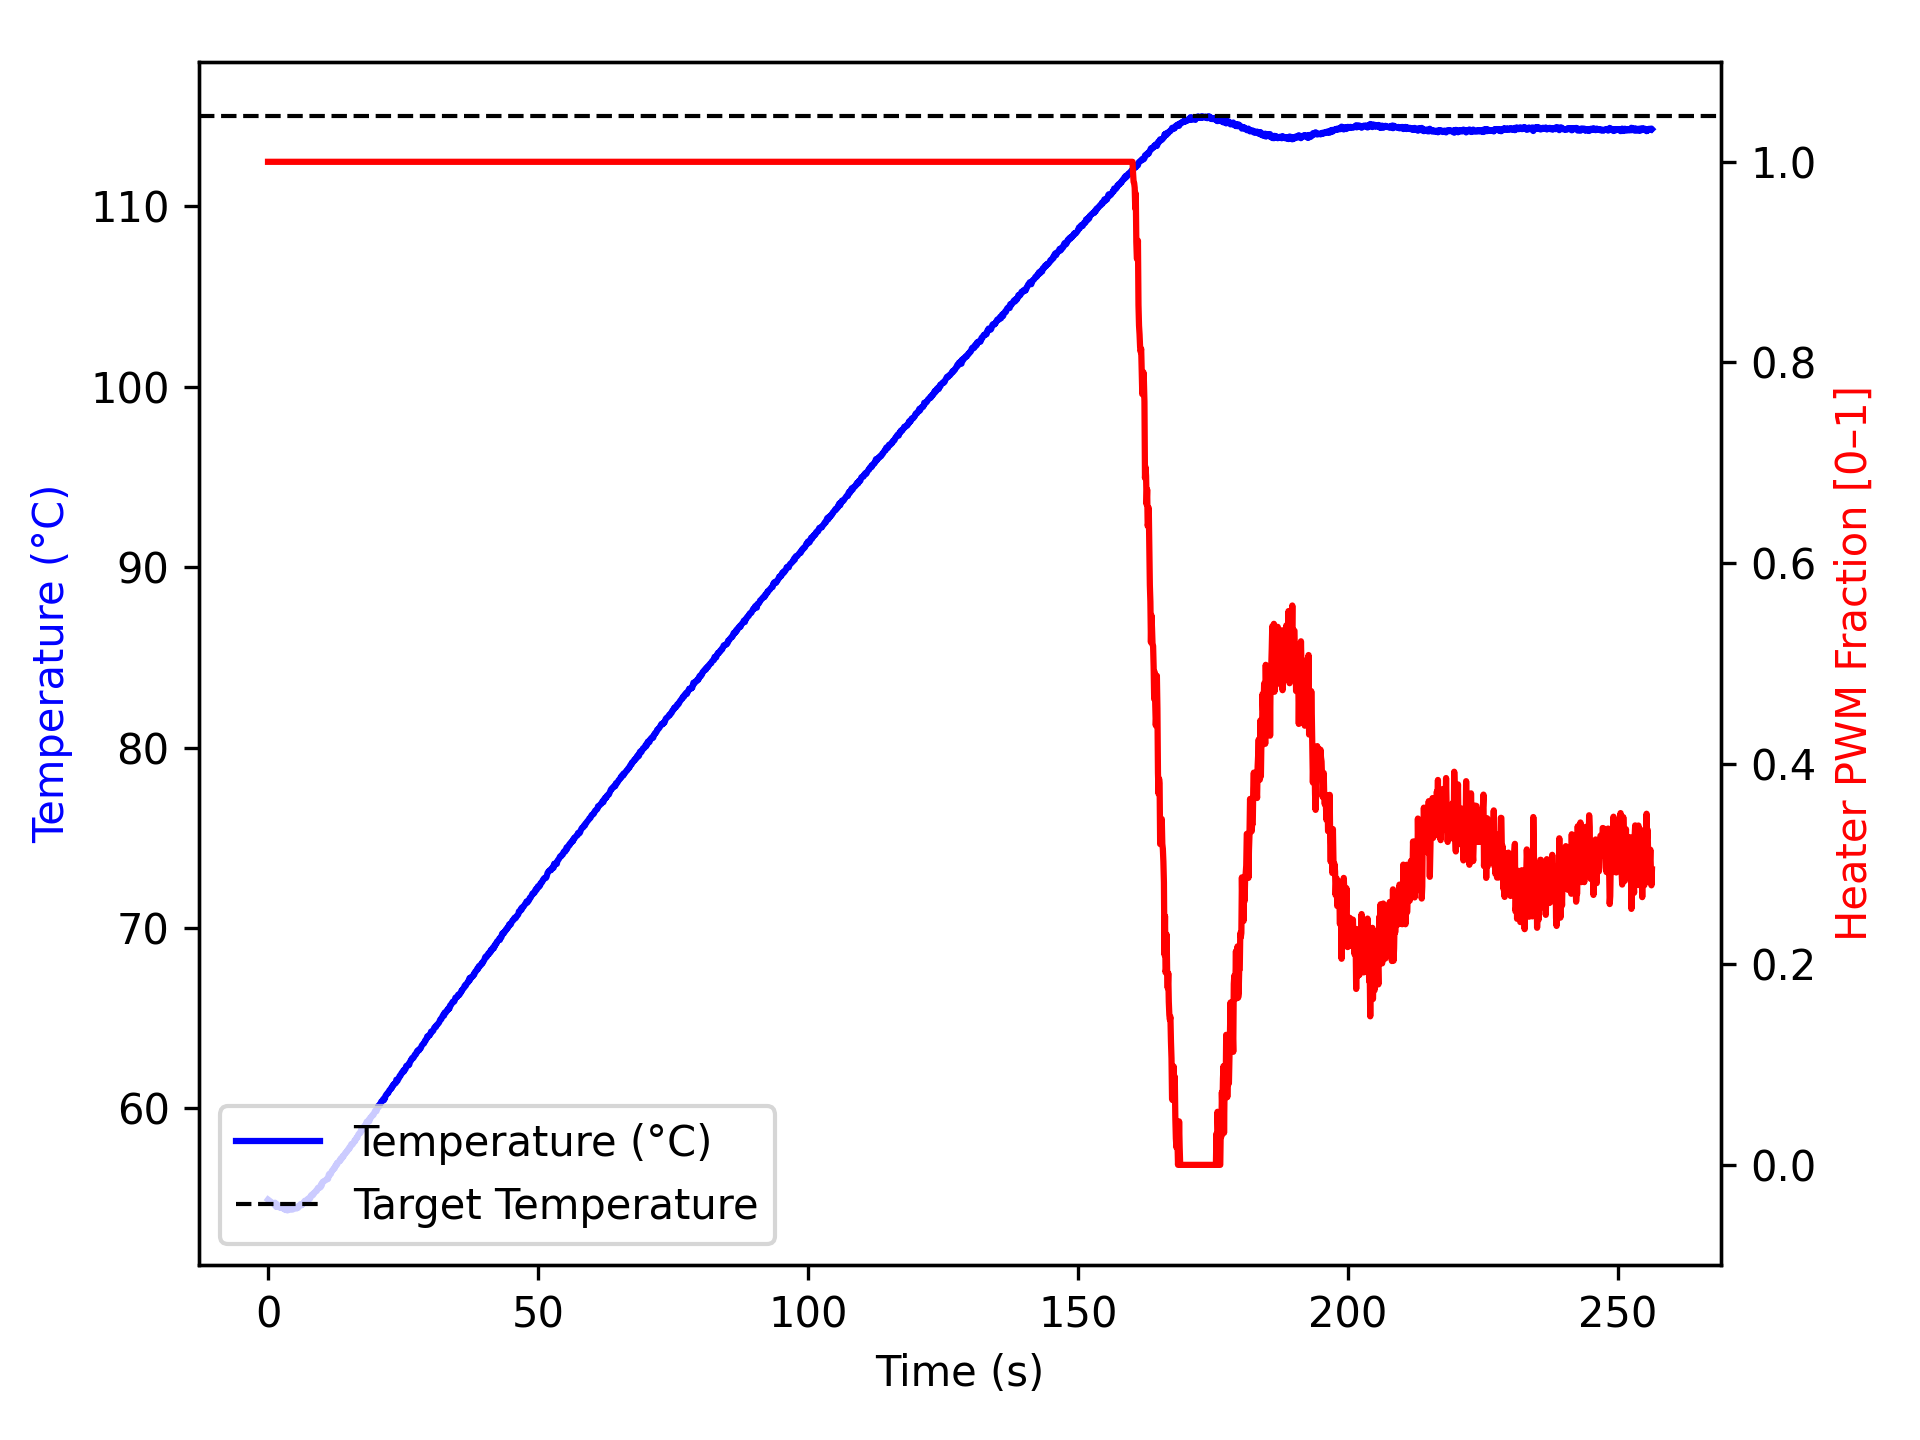

The table this chart was drawn from, first rows:
time_ms, temperature, heater
2, 54.95, 1.0
1104, 54.7, 1.0
1205, 54.65, 1.0
1305, 54.77, 1.0
1405, 54.65, 1.0
1505, 54.54, 1.0
1605, 54.7, 1.0
1705, 54.63, 1.0
1805, 54.55, 1.0
1905, 54.61, 1.0
2005, 54.57, 1.0
2105, 54.52, 1.0
2205, 54.5, 1.0
2305, 54.52, 1.0
2405, 54.49, 1.0
2505, 54.5, 1.0
2605, 54.5, 1.0
2706, 54.55, 1.0
2808, 54.45, 1.0
2909, 54.45, 1.0
3009, 54.43, 1.0
3110, 54.43, 1.0
3210, 54.37, 1.0
3310, 54.47, 1.0
3410, 54.45, 1.0
3510, 54.38, 1.0
3610, 54.34, 1.0
3710, 54.41, 1.0
3810, 54.49, 1.0
3910, 54.47, 1.0
4010, 54.41, 1.0
4111, 54.43, 1.0
4212, 54.4, 1.0
4313, 54.41, 1.0
4414, 54.45, 1.0
4515, 54.41, 1.0
4615, 54.4, 1.0
4715, 54.43, 1.0
4816, 54.49, 1.0
4916, 54.52, 1.0
5016, 54.49, 1.0
5116, 54.48, 1.0
5216, 54.55, 1.0
5316, 54.45, 1.0
5416, 54.54, 1.0
5516, 54.54, 1.0
5616, 54.5, 1.0
5716, 54.59, 1.0
5816, 54.62, 1.0
5916, 54.65, 1.0
6016, 54.7, 1.0
6116, 54.66, 1.0
6216, 54.63, 1.0
6316, 54.7, 1.0
6416, 54.68, 1.0
6518, 54.72, 1.0
6619, 54.8, 1.0
6720, 54.84, 1.0
6822, 54.88, 1.0
6923, 54.88, 1.0
... 2,486 more rows
